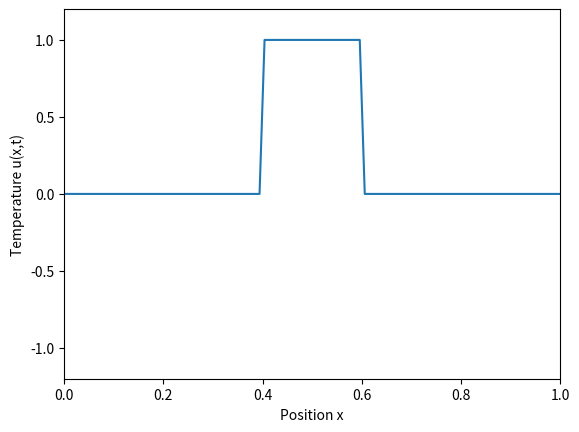

Python code for this plot:
import numpy as np 
import matplotlib.pyplot as plt 
from scipy.integrate import solve_ivp
from matplotlib.animation import FuncAnimation


plt.close('all')

fig, ax = plt.subplots()

D = 0.1
L = 1.0
N = 100

x = np.linspace(0, L, N)
dx = x[1] - x[0]

# Initial conditions
u0 = np.piecewise(x, [(x < 0.4),((x >= 0.4) & (x <= 0.6)),(x > 0.6)], [0, 1, 0])


# Boundary conditions
u0[0] = 0
u0[-1] = 0

def heat_equation(t, state):
    u = state[:N]
    dudt = np.zeros_like(u)
    
    dudt[1:-1]= (D * (u[2:] - 2*u[1:-1] + u[:-2]) / dx**2)
    
    dudt[0] = 0
    dudt[-1] = 0
    
    return dudt

t_span = [0, 5]
t_eval = np.linspace(0, 5, 200)

sol = solve_ivp(
    heat_equation,
    t_span,
    u0,
    t_eval=t_eval
)

line, = ax.plot(x, sol.y[:N, 0])
ax.set_xlim(0, L)
ax.set_ylim(-1.2, 1.2)

def update(frame):
    u = sol.y[:N, frame]
    line.set_ydata(u)
    ax.set_title(f"t = {sol.t[frame]:.2f}")
    return line,  

ani = FuncAnimation(
    fig, 
    update,
    frames=len(sol.t),
    interval=50,
    blit=False,
    repeat=False
)

plt.xlabel('Position x')
plt.ylabel('Temperature u(x,t)')
plt.show()
